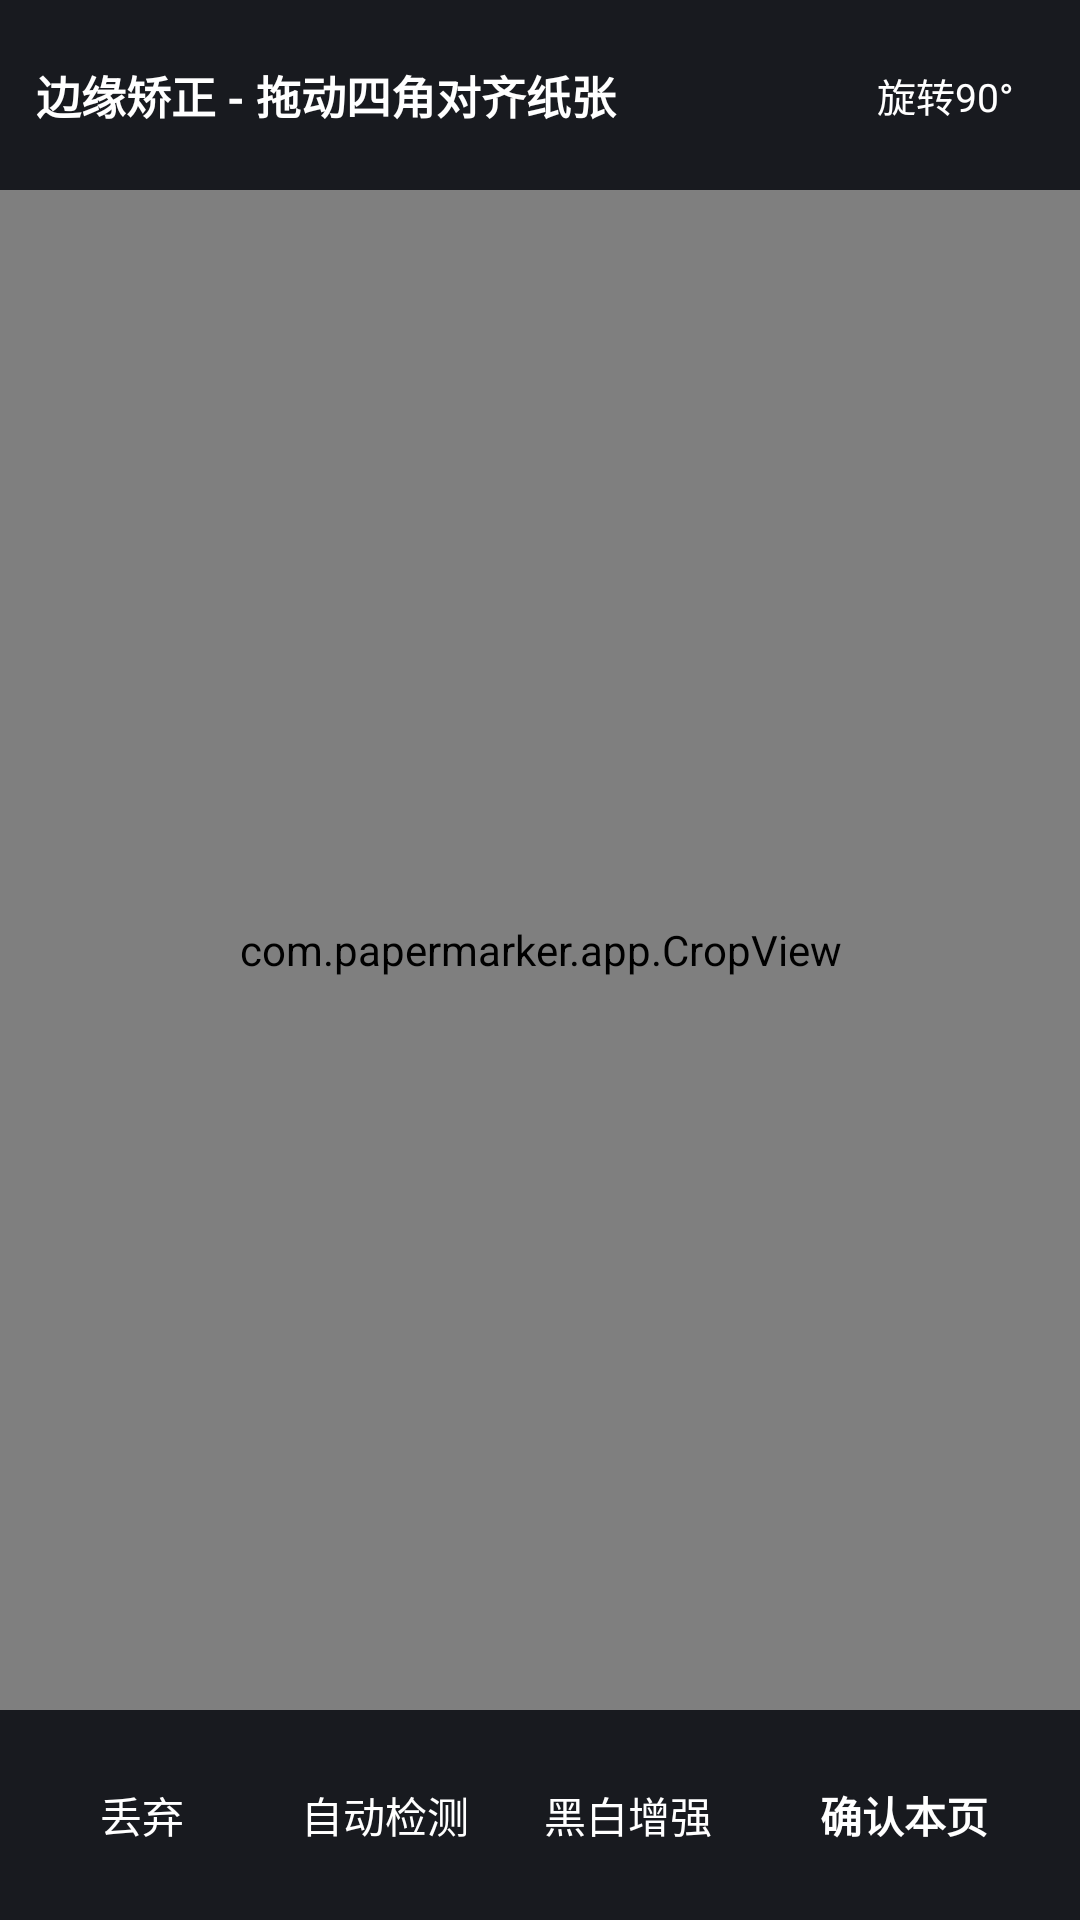

Produce the Android XML layout that renders to this screen, including the resource entries it uses.
<!-- AndroidManifest.xml: application theme AppTheme -->
<!-- res/layout/activity_crop.xml -->
<?xml version="1.0" encoding="utf-8"?>
<LinearLayout xmlns:android="http://schemas.android.com/apk/res/android"
    android:layout_width="match_parent"
    android:layout_height="match_parent"
    android:orientation="vertical"
    android:background="#181A1F">

    <LinearLayout
        android:layout_width="match_parent"
        android:layout_height="wrap_content"
        android:orientation="horizontal"
        android:gravity="center_vertical"
        android:padding="12dp">

        <TextView
            android:id="@+id/tvCropTitle"
            android:layout_width="0dp"
            android:layout_height="wrap_content"
            android:layout_weight="1"
            android:text="边缘矫正 - 拖动四角对齐纸张"
            android:textColor="@color/white"
            android:textSize="15sp"
            android:textStyle="bold" />

        <TextView
            android:id="@+id/btnRotate"
            android:layout_width="wrap_content"
            android:layout_height="wrap_content"
            android:background="@drawable/bg_circle_btn"
            android:padding="10dp"
            android:text="旋转90°"
            android:textColor="@color/white"
            android:textSize="13sp" />
    </LinearLayout>

    <com.papermarker.app.CropView
        android:id="@+id/cropView"
        android:layout_width="match_parent"
        android:layout_height="0dp"
        android:layout_weight="1" />

    <LinearLayout
        android:layout_width="match_parent"
        android:layout_height="wrap_content"
        android:orientation="horizontal"
        android:padding="12dp">

        <TextView
            android:id="@+id/btnCancel"
            android:layout_width="0dp"
            android:layout_height="46dp"
            android:layout_weight="1"
            android:background="@drawable/bg_circle_btn"
            android:gravity="center"
            android:text="丢弃"
            android:textColor="@color/white"
            android:textSize="14sp" />

        <TextView
            android:id="@+id/btnDetect"
            android:layout_width="0dp"
            android:layout_height="46dp"
            android:layout_weight="1"
            android:layout_marginStart="10dp"
            android:background="@drawable/bg_circle_btn"
            android:gravity="center"
            android:text="自动检测"
            android:textColor="@color/white"
            android:textSize="14sp" />

        <TextView
            android:id="@+id/btnBw"
            android:layout_width="0dp"
            android:layout_height="46dp"
            android:layout_weight="1"
            android:layout_marginStart="10dp"
            android:background="@drawable/bg_circle_btn"
            android:gravity="center"
            android:text="黑白增强"
            android:textColor="@color/white"
            android:textSize="14sp" />

        <TextView
            android:id="@+id/btnConfirm"
            android:layout_width="0dp"
            android:layout_height="46dp"
            android:layout_weight="1.3"
            android:layout_marginStart="10dp"
            android:background="@drawable/bg_btn_accent"
            android:gravity="center"
            android:text="确认本页"
            android:textColor="@color/white"
            android:textSize="14sp"
            android:textStyle="bold" />
    </LinearLayout>
</LinearLayout>
<!-- resources referenced by this layout -->
<resources>
  <color name="white">#FFFFFF</color>
  <style name="AppTheme" parent="android:Theme.Material.Light.NoActionBar">
          <item name="android:colorPrimary">@color/primary</item>
          <item name="android:colorPrimaryDark">@color/primaryDark</item>
          <item name="android:colorAccent">@color/accent</item>
          <item name="android:statusBarColor">@color/primaryDark</item>
          <item name="android:windowBackground">@color/bgPage</item>
      </style>
  <color name="primary">#D93A3A</color>
  <color name="primaryDark">#B72B2B</color>
  <color name="accent">#0E9F6E</color>
  <color name="bgPage">#F6F7F9</color>
</resources>
